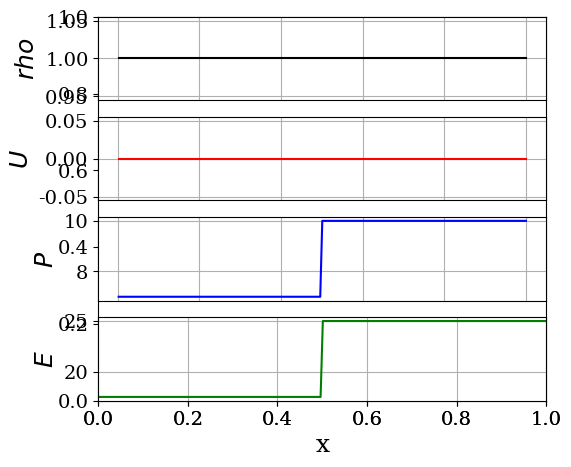
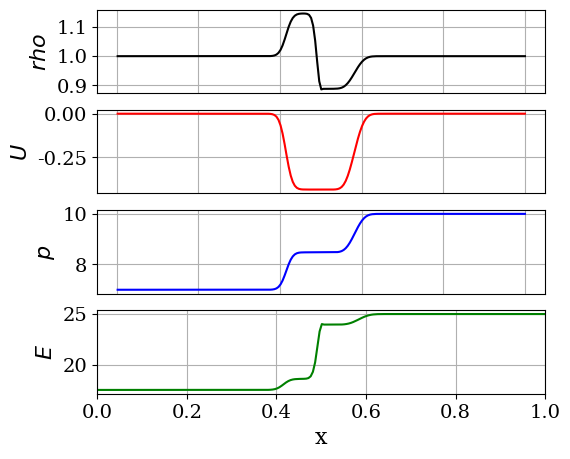
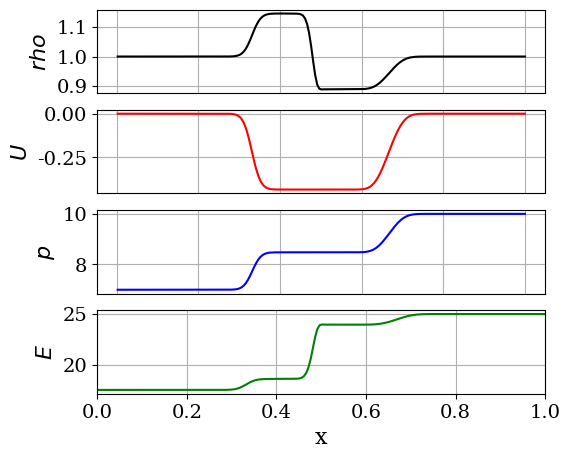
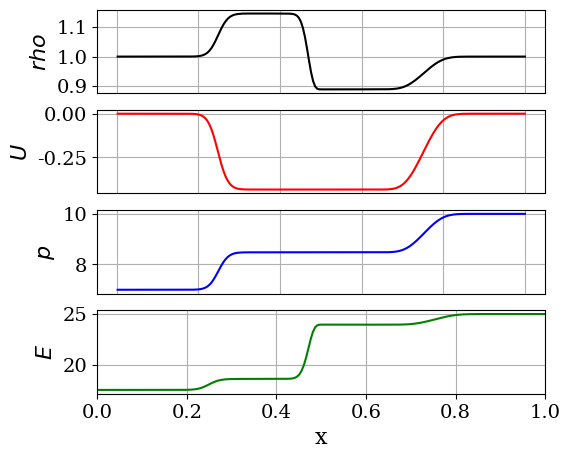
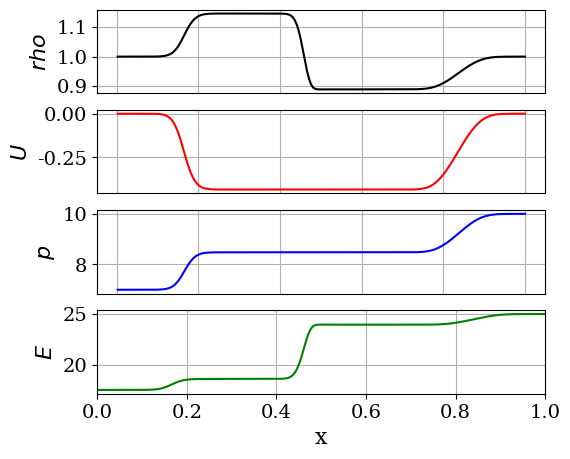

Write Python code to recreate these figures, in order.
#! /usr/bin/env python
# -*- coding:utf-8 -*-

################################################################
#
# Class 07: 1-D Euler system of equations
# Solve equation using the Roe scheme
# Author: P. S. Volpiani
# Date: 01/08/2020
#
################################################################

#import os, sys
import numpy as np
from numpy import *
import matplotlib.pyplot as plt

from matplotlib import rc
rc('font', family='serif')
rc('lines', linewidth=1.5)
rc('font', size=14)
#plt.rc('legend',**{'fontsize':11})

######################################################################
#             Solving 1-D Euler system of equations
#                     using the Roe scheme
#
#             dq_i/dt + df_i/dx = 0, for x \in [a,b]
#
# This code solves the Sod's shock tube problem (IC=1)
#
# t=0                                 t=tEnd
# Density                             Density
#   ****************|                 *********\
#                   |                           \
#                   |                            \
#                   |                             ****|
#                   |                                 |
#                   |                                 ****|
#                   ***************                       ***********
#
# Domain cells (I{i}) reference:
#
#                |           |   u(i)    |           |
#                |  u(i-1)   |___________|           |
#                |___________|           |   u(i+1)  |
#                |           |           |___________|
#             ...|-----0-----|-----0-----|-----0-----|...
#                |    i-1    |     i     |    i+1    |
#                |-         +|-         +|-         +|
#              i-3/2       i-1/2       i+1/2       i+3/2
#
######################################################################


#def func_cons2prim(q,gamma):
#    # Primitive variables
#    r=q[0];
#    u=q[1]/r;
#    E=q[2]/r;
#    p=(gamma-1.)*r*(E-0.5*u**2);
#
#    return (r,u,p)

#def func_prim2cons(r,u,p,gamma):
#    # Conservative variables
#    q0=r;
#    q1=r*u;
#    q2=p/(gamma-1.)+0.5*r*u**2;
#    q =np.array([ q0, q1, q2 ]);
#
#    return (q)
    
def func_flux(q,gamma):
    # Primitive variables
    r=q[0];
    u=q[1]/r;
    E=q[2]/r;
    p=(gamma-1.)*r*(E-0.5*u**2);
    
    # Flux vector
    F0 = np.array(r*u)
    F1 = np.array(r*u**2+p)
    F2 = np.array(u*(r*E+p))
    flux=np.array([ F0, F1, F2 ])
    
    return (flux)

def flux_roe(q,dx,gamma,a,nx):

    # Compute primitive variables and enthalpy
    r=q[0];
    u=q[1]/r;
    E=q[2]/r;
    p=(gamma-1.)*r*(E-0.5*u**2);
    htot = gamma/(gamma-1)*p/r+0.5*u**2
    
    # Initialize Roe flux
    Phi=np.zeros((3,nx-1))
    
    for j in range (0,nx-1):
    
        # Compute Roe averages
        R=sqrt(r[j+1]/r[j]);                          # R_{j+1/2}
        rmoy=R*r[j];                                  # {hat rho}_{j+1/2}
        umoy=(R*u[j+1]+u[j])/(R+1);                   # {hat U}_{j+1/2}
        hmoy=(R*htot[j+1]+htot[j])/(R+1);             # {hat H}_{j+1/2}
        amoy=sqrt((gamma-1.0)*(hmoy-0.5*umoy*umoy));  # {hat a}_{j+1/2}
        
        # Auxiliary variables used to compute P_{j+1/2}^{-1}
        alph1=(gamma-1)*umoy*umoy/(2*amoy*amoy);
        alph2=(gamma-1)/(amoy*amoy);

        # Compute vector (W_{j+1}-W_j)
        wdif = q[:,j+1]-q[:,j];
        
        # Compute matrix P^{-1}_{j+1/2}
        Pinv = np.array([[0.5*(alph1+umoy/amoy), -0.5*(alph2*umoy+1/amoy),  alph2/2],
                        [1-alph1,                alph2*umoy,                -alph2 ],
                        [0.5*(alph1-umoy/amoy),  -0.5*(alph2*umoy-1/amoy),  alph2/2]]);
                
        # Compute matrix P_{j+1/2}
        P    = np.array([[ 1,              1,              1              ],
                        [umoy-amoy,        umoy,           umoy+amoy      ],
                        [hmoy-amoy*umoy,   0.5*umoy*umoy,  hmoy+amoy*umoy ]]);
        
        # Compute matrix Lambda_{j+1/2}
        lamb = np.array([[ abs(umoy-amoy),  0,              0                 ],
                        [0,                 abs(umoy),      0                 ],
                        [0,                 0,              abs(umoy+amoy)    ]]);
                      
        # Compute Roe matrix |A_{j+1/2}|
        A=np.dot(P,lamb)
        A=np.dot(A,Pinv)
        
        # Compute |A_{j+1/2}| (W_{j+1}-W_j)
        Phi[:,j]=np.dot(A,wdif)
        
    #==============================================================
    # Compute Phi=(F(W_{j+1}+F(W_j))/2-|A_{j+1/2}| (W_{j+1}-W_j)/2
    #==============================================================
    F = func_flux(q,gamma);
    Phi=0.5*(F[:,0:nx-1]+F[:,1:nx])-0.5*Phi
    

    dF = (Phi[:,1:-1]-Phi[:,0:-2])
    
    return (dF)

# Parameters
CFL    = 0.50               # Courant Number
gamma  = 1.4                # Ratio of specific heats
ncells = 200                # Number of cells
x_ini =0.; x_fin = 1.       # Limits of computational domain
dx = (x_fin-x_ini)/ncells   # Step size
nx = ncells+1               # Number of points
x = np.linspace(x_ini+dx/2.,x_fin,nx) # Mesh

# Build IC
r0 = zeros(nx)
u0 = zeros(nx)
p0 = zeros(nx)
halfcells = int(ncells/2)

IC = 3 # 6 IC cases are available
if IC == 1:
    print ("Configuration 1, Sod's Problem")
    p0[:halfcells] = 1.0  ; p0[halfcells:] = 0.1;
    u0[:halfcells] = 0.0  ; u0[halfcells:] = 0.0;
    r0[:halfcells] = 1.0  ; r0[halfcells:] = 0.125;
    tEnd = 0.20;
elif IC== 2:
    print ("Configuration 2, Left Expansion and right strong shock")
    p0[:halfcells] = 1000.; p0[halfcells:] = 0.1;
    u0[:halfcells] = 0.0  ; u0[halfcells:] = 0.0;
    r0[:halfcells] = 3.0  ; r0[halfcells:] = 0.2;
    tEnd = 0.01;
elif IC == 3:
    print ("Configuration 3, Right Expansion and left strong shock")
    p0[:halfcells] = 7.   ; p0[halfcells:] = 10.;
    u0[:halfcells] = 0.0  ; u0[halfcells:] = 0.0;
    r0[:halfcells] = 1.0  ; r0[halfcells:] = 1.0;
    tEnd = 0.10;
elif IC == 4:
    print ("Configuration 4, Shocktube problem of G.A. Sod, JCP 27:1, 1978")
    p0[:halfcells] = 1.0  ; p0[halfcells:] = 0.1;
    u0[:halfcells] = 0.75 ; u0[halfcells:] = 0.0;
    r0[:halfcells] = 1.0  ; r0[halfcells:] = 0.125;
    tEnd = 0.17;
elif IC == 5:
    print ("Configuration 5, Lax test case: M. Arora and P.L. Roe: JCP 132:3-11, 1997")
    p0[:halfcells] = 3.528; p0[halfcells:] = 0.571;
    u0[:halfcells] = 0.698; u0[halfcells:] = 0.0;
    r0[:halfcells] = 0.445; r0[halfcells:] = 0.5;
    tEnd = 0.15;
elif IC == 6:
    print ("Configuration 6, Mach = 3 test case: M. Arora and P.L. Roe: JCP 132:3-11, 1997")
    p0[:halfcells] = 10.33; p0[halfcells:] = 1.0;
    u0[:halfcells] = 0.92 ; u0[halfcells:] = 3.55;
    r0[:halfcells] = 3.857; r0[halfcells:] = 1.0;
    tEnd = 0.09;

E0 = p0/((gamma-1.)*r0)+0.5*u0**2 # Total Energy density
a0 = sqrt(gamma*p0/r0)            # Speed of sound
q  = np.array([r0,r0*u0,r0*E0])   # Vector of conserved variables

if (True):
    fig = plt.subplots()
    ax1 = plt.subplot(4, 1, 1)
    #plt.title('Lax-Wendroff scheme')
    plt.plot(x, r0, 'k-')
    plt.ylabel('$rho$',fontsize=18)
    plt.tick_params(axis='x',bottom=False,labelbottom=False)
    plt.grid(True)
    
    ax2 = plt.subplot(4, 1, 2)
    plt.plot(x, u0, 'r-')
    plt.ylabel('$U$',fontsize=18)
    plt.tick_params(axis='x',bottom=False,labelbottom=False)
    plt.grid(True)

    ax3 = plt.subplot(4, 1, 3)
    plt.plot(x, p0, 'b-')
    plt.ylabel('$P$',fontsize=18)
    plt.tick_params(axis='x',bottom=False,labelbottom=False)
    plt.grid(True)
    
    ax4 = plt.subplot(4, 1, 4)
    plt.plot(x, E0, 'g-')
    plt.ylabel('$E$',fontsize=18)
    plt.grid(True)
    plt.xlim(x_ini,x_fin)
    plt.xlabel('x',fontsize=18)
    plt.subplots_adjust(left=0.2)
    plt.subplots_adjust(bottom=0.15)
    plt.subplots_adjust(top=0.95)
    
    plt.show()

# Solver loop
t  = 0
it = 0
a  = a0
dt=CFL*dx/max(abs(u0)+a0)         # Using the system's largest eigenvalue

while t < tEnd:

    q0 = q.copy();
    dF = flux_roe(q0,dx,gamma,a,nx);
    
    q[:,1:-2] = q0[:,1:-2]-dt/dx*dF;
    q[:,0]=q0[:,0]; q[:,-1]=q0[:,-1]; # Dirichlet BCs
    
    # Compute primary variables
    rho=q[0];
    u=q[1]/rho;
    E=q[2]/rho;
    p=(gamma-1.)*rho*(E-0.5*u**2);
    a=sqrt(gamma*p/rho);
    if min(p)<0: print ('negative pressure found!')
    
    # Update/correct time step
    dt=CFL*dx/max(abs(u)+a);
    
    # Update time and iteration counter
    t=t+dt; it=it+1;
        
    # Plot solution
    if it%40 == 0:
        print (it)
        fig,axes = plt.subplots(nrows=4, ncols=1)
        plt.subplot(4, 1, 1)
        #plt.title('Roe scheme')
        plt.plot(x, rho, 'k-')
        plt.ylabel('$rho$',fontsize=16)
        plt.tick_params(axis='x',bottom=False,labelbottom=False)
        plt.grid(True)

        plt.subplot(4, 1, 2)
        plt.plot(x, u, 'r-')
        plt.ylabel('$U$',fontsize=16)
        plt.tick_params(axis='x',bottom=False,labelbottom=False)
        plt.grid(True)

        plt.subplot(4, 1, 3)
        plt.plot(x, p, 'b-')
        plt.ylabel('$p$',fontsize=16)
        plt.tick_params(axis='x',bottom=False,labelbottom=False)
        plt.grid(True)
    
        plt.subplot(4, 1, 4)
        plt.plot(x, E, 'g-')
        plt.ylabel('$E$',fontsize=16)
        plt.grid(True)
        plt.xlim(x_ini,x_fin)
        plt.xlabel('x',fontsize=16)
        plt.subplots_adjust(left=0.2)
        plt.subplots_adjust(bottom=0.15)
        plt.subplots_adjust(top=0.95)
        plt.show()
        # fig.savefig("fig_Sod_Roe_it"+str(it)+".pdf", dpi=300)
